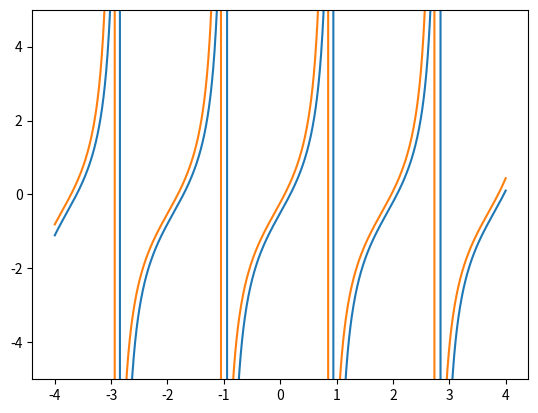
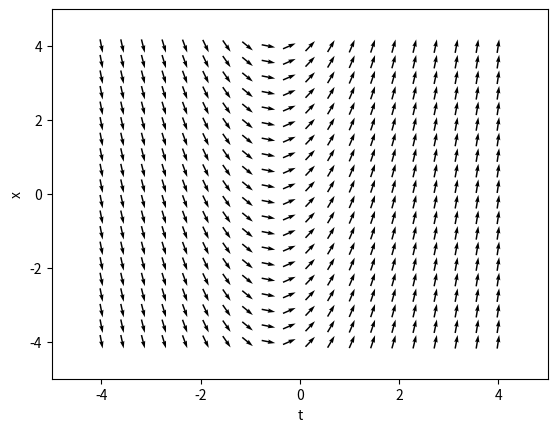
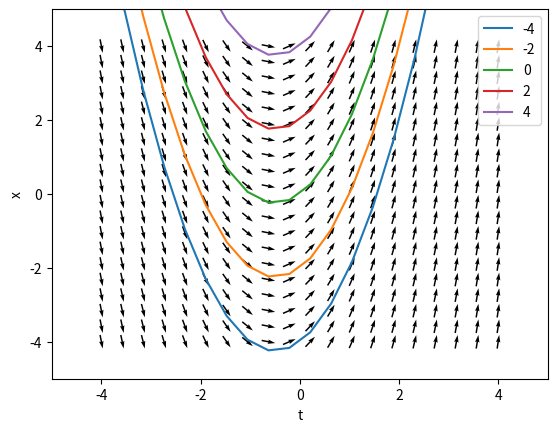
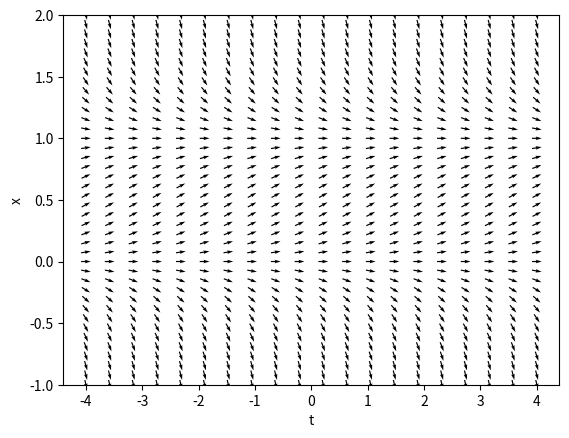
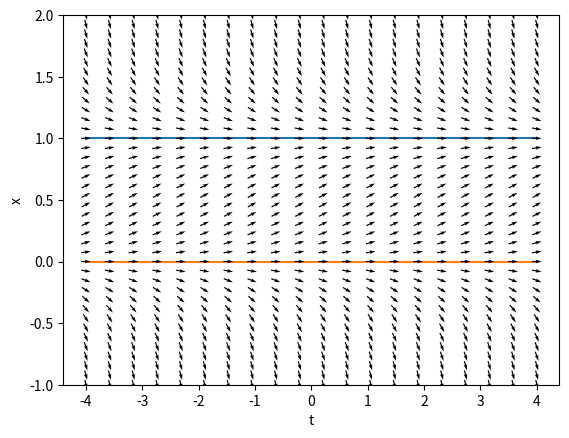
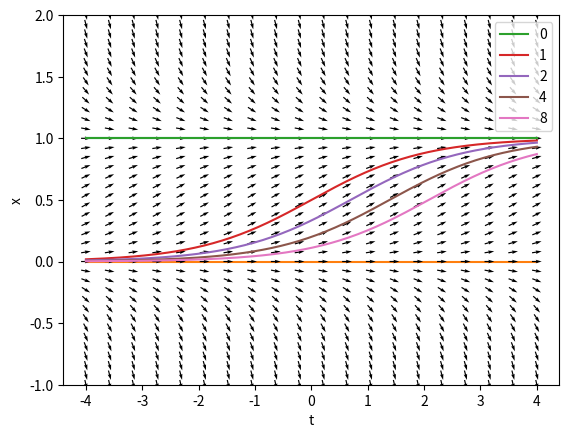
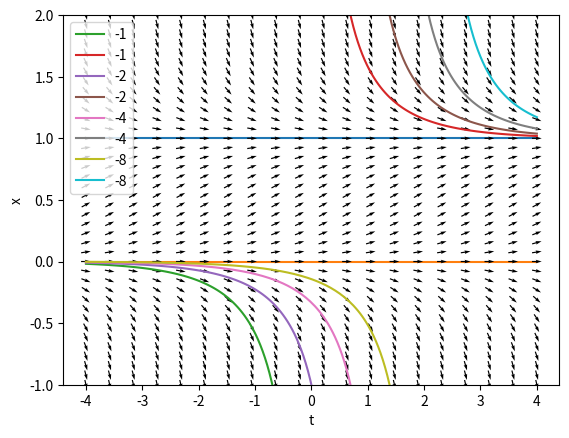
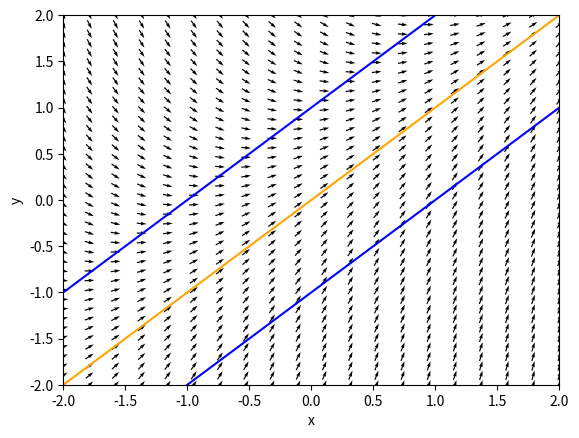
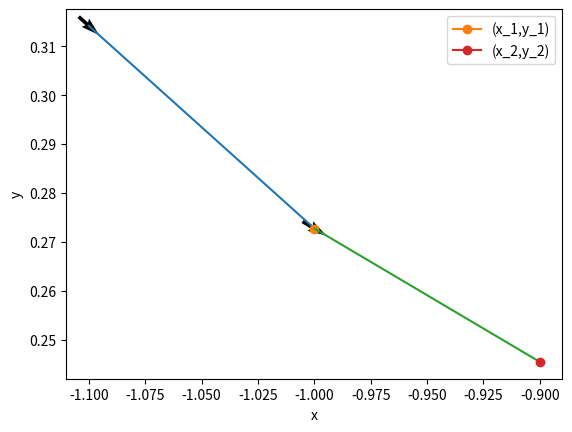
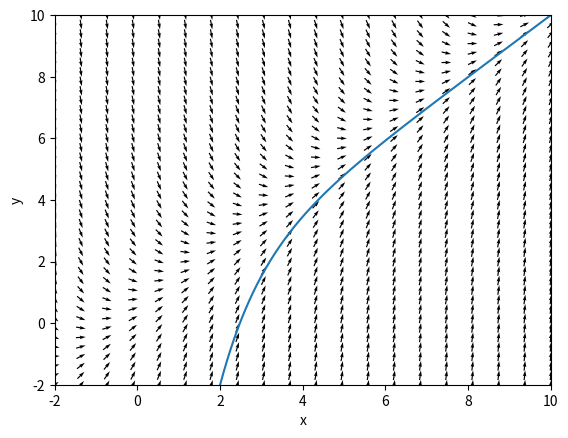

Python code for these plots, in order:
import numpy as np
import matplotlib.pyplot as plt

def x(c, t):
    return 1/2 * (-1 + np.sqrt(11) * np.tan( np.sqrt(11)/2 * (t + c)))

t = np.linspace(-4, 4, 1000)
plt.plot(t, x(0, t))
plt.plot(t, x(0.1, t))
plt.ylim(-5, 5)

v_0, a = 1, 2
# exactly the same as
# v_0 = 1
# a = 2
def slope(t, x):
    return v_0 + a * t

def plot_slope_field(t, x, dx_dt, ax):
    T, X = np.meshgrid(t, x)

    # tan(theta) = slope
    # theta = arctan(slope)
    THETA = np.arctan(dx_dt(T, X))
    U = np.cos(THETA)
    V = np.sin(THETA)

    ax.quiver(T, X, U, V, color="black", angles='xy', pivot='middle')

t = np.linspace(-4, 4, 20)
x = np.linspace(-4, 4, 20)

fig, ax = plt.subplots()
plot_slope_field(t, x, slope, ax)

ax.set(xlim=(-5, 5), ylim=(-5, 5))
ax.set_xlabel('t')
ax.set_ylabel('x')

t = np.linspace(-4, 4, 20)
x = np.linspace(-4, 4, 20)

fig, ax = plt.subplots()
plot_slope_field(t, x, slope, ax)

ax.set(xlim=(-5, 5), ylim=(-5, 5))
ax.set_xlabel('t')
ax.set_ylabel('x')

# Let's plot the solution for many different initial conditions.
# They're also called integral curves.
for x_0 in (-4, -2, 0, 2, 4):
    ax.plot(t, x_0 + v_0 * t + 0.5 * a * t**2, label=x_0)
ax.legend()

def logistic_slope(t, x):
    return x * (1-x)

fig, ax = plt.subplots()
t = np.linspace(-4, 4, 20)
x = np.linspace(-1, 2, 40)
plot_slope_field(t, x, logistic_slope, ax)
ax.set_ylim(-1, 2)

ax.set_xlabel('t')
ax.set_ylabel('x')

def first_solution(t):
    return np.ones_like(t)

def second_solution(t):
    return np.zeros_like(t)

fig, ax = plt.subplots()
t = np.linspace(-4, 4, 20)
x = np.linspace(-1, 2, 40)

ax.plot(t, first_solution(t), zorder=-1)
ax.plot(t, second_solution(t), zorder=-1)
plot_slope_field(t, x, logistic_slope, ax)
ax.set_ylim(-1, 2)

ax.set_xlabel('t')
ax.set_ylabel('x')

def logistic_function(C, t):
    return np.exp(t) / (np.exp(t) + C)

def first_solution(t):
    return np.ones_like(t)

def second_solution(t):
    return np.zeros_like(t)

fig, ax = plt.subplots()
t = np.linspace(-4, 4, 20)
x = np.linspace(-1, 2, 40)

ax.plot(t, first_solution(t), zorder=-1)
ax.plot(t, second_solution(t), zorder=-1)
plot_slope_field(t, x, logistic_slope, ax)
ax.set_ylim(-1, 2)

ax.set_xlabel('t')
ax.set_ylabel('x')

t = np.linspace(-4, 4, 200)
for C in (0, 1, 2, 4, 8):
    ax.plot(t, logistic_function(C, t), label=C)

ax.legend()


def first_solution(t):
    return np.ones_like(t)

def second_solution(t):
    return np.zeros_like(t)

fig, ax = plt.subplots()
t = np.linspace(-4, 4, 20)
x = np.linspace(-1, 2, 40)

ax.plot(t, first_solution(t), zorder=-1)
ax.plot(t, second_solution(t), zorder=-1)
plot_slope_field(t, x, logistic_slope, ax)
ax.set_ylim(-1, 2)

ax.set_xlabel('t')
ax.set_ylabel('x')

t = np.linspace(-4, 4, 200)
for C in (-1, -2, -4, -8):
    low = t[t < np.log(-C)]
    ax.plot(low, logistic_function(C, low), label=C)
    high = t[t > np.log(-C)]
    ax.plot(high, logistic_function(C, high), label=C)

ax.legend()

def f(x, y):
    return 1 + x - y

fig, ax = plt.subplots()
x = np.linspace(-2, 2, 20)
y = np.linspace(-2, 2, 40)

plot_slope_field(x, y, f, ax)

ax.plot(x, x+1, color='blue', label='slope = 0') # f = 0
ax.plot(x, x,   color='orange', label='slope = 1') # f = 0
ax.plot(x, x-1, color='blue', label='slope = 2') # f = 2


ax.set_xlim(-2,2)
ax.set_ylim(-2,2)
ax.set_xlabel('x')
ax.set_ylabel('y')

def f(x, y):
    return 1 + x - y

x_0 = -1.1
y_0 = 0.314159

fig, ax = plt.subplots()
plot_slope_field(x_0, y_0, f, ax)

Delta_x = 0.1
Delta_y = f(x_0, y_0) * Delta_x

ax.plot(np.array([x_0, x_0 + Delta_x]),
        np.array([y_0, y_0 + Delta_y]),
       )

x_1 = x_0 + Delta_x
y_1 = y_0 + Delta_y
ax.plot(x_1, y_1, marker='o', label='(x_1,y_1)')
plot_slope_field(x_1, y_1, f, ax)

Delta_y = f(x_1, y_1) * Delta_x
x_2 = x_1 + Delta_x
y_2 = y_1 + Delta_y
ax.plot([x_1,x_2], [y_1, y_2])
ax.plot(x_2, y_2, marker='o', label='(x_2,y_2)')


ax.set_xlabel('x')
ax.set_ylabel('y')
ax.legend()

def euler_step(f, x, y, Delta_x):
    # Differential equation:
    dy_dx = f(x, y)
    # Approximate the rise from the run and the slope
    Delta_y = dy_dx * Delta_x # There's a mistake here, but it's order Delta_x^2.
    return Delta_y

steps = 100000
x = np.zeros(steps)
y = np.zeros(steps)

# Our inital starting point
x[0] = 2
y[0] = -2

# How big a step
Delta_x = 0.001

# Use the line-segment extrapolation method (Euler's method)
for step in range(steps-1):
    x[step+1] = x[step] + Delta_x
    Delta_y = euler_step(f, x[step], y[step], Delta_x)
    y[step+1] = y[step] + Delta_y

fig, ax = plt.subplots()
X = np.linspace(-2, 10, 20)
Y = np.linspace(-2, 10, 40)
plot_slope_field(X, Y, f, ax)

ax.plot(x, y)

ax.set_xlim(-2,10)
ax.set_ylim(-2,10)
ax.set_xlabel('x')
ax.set_ylabel('y')
